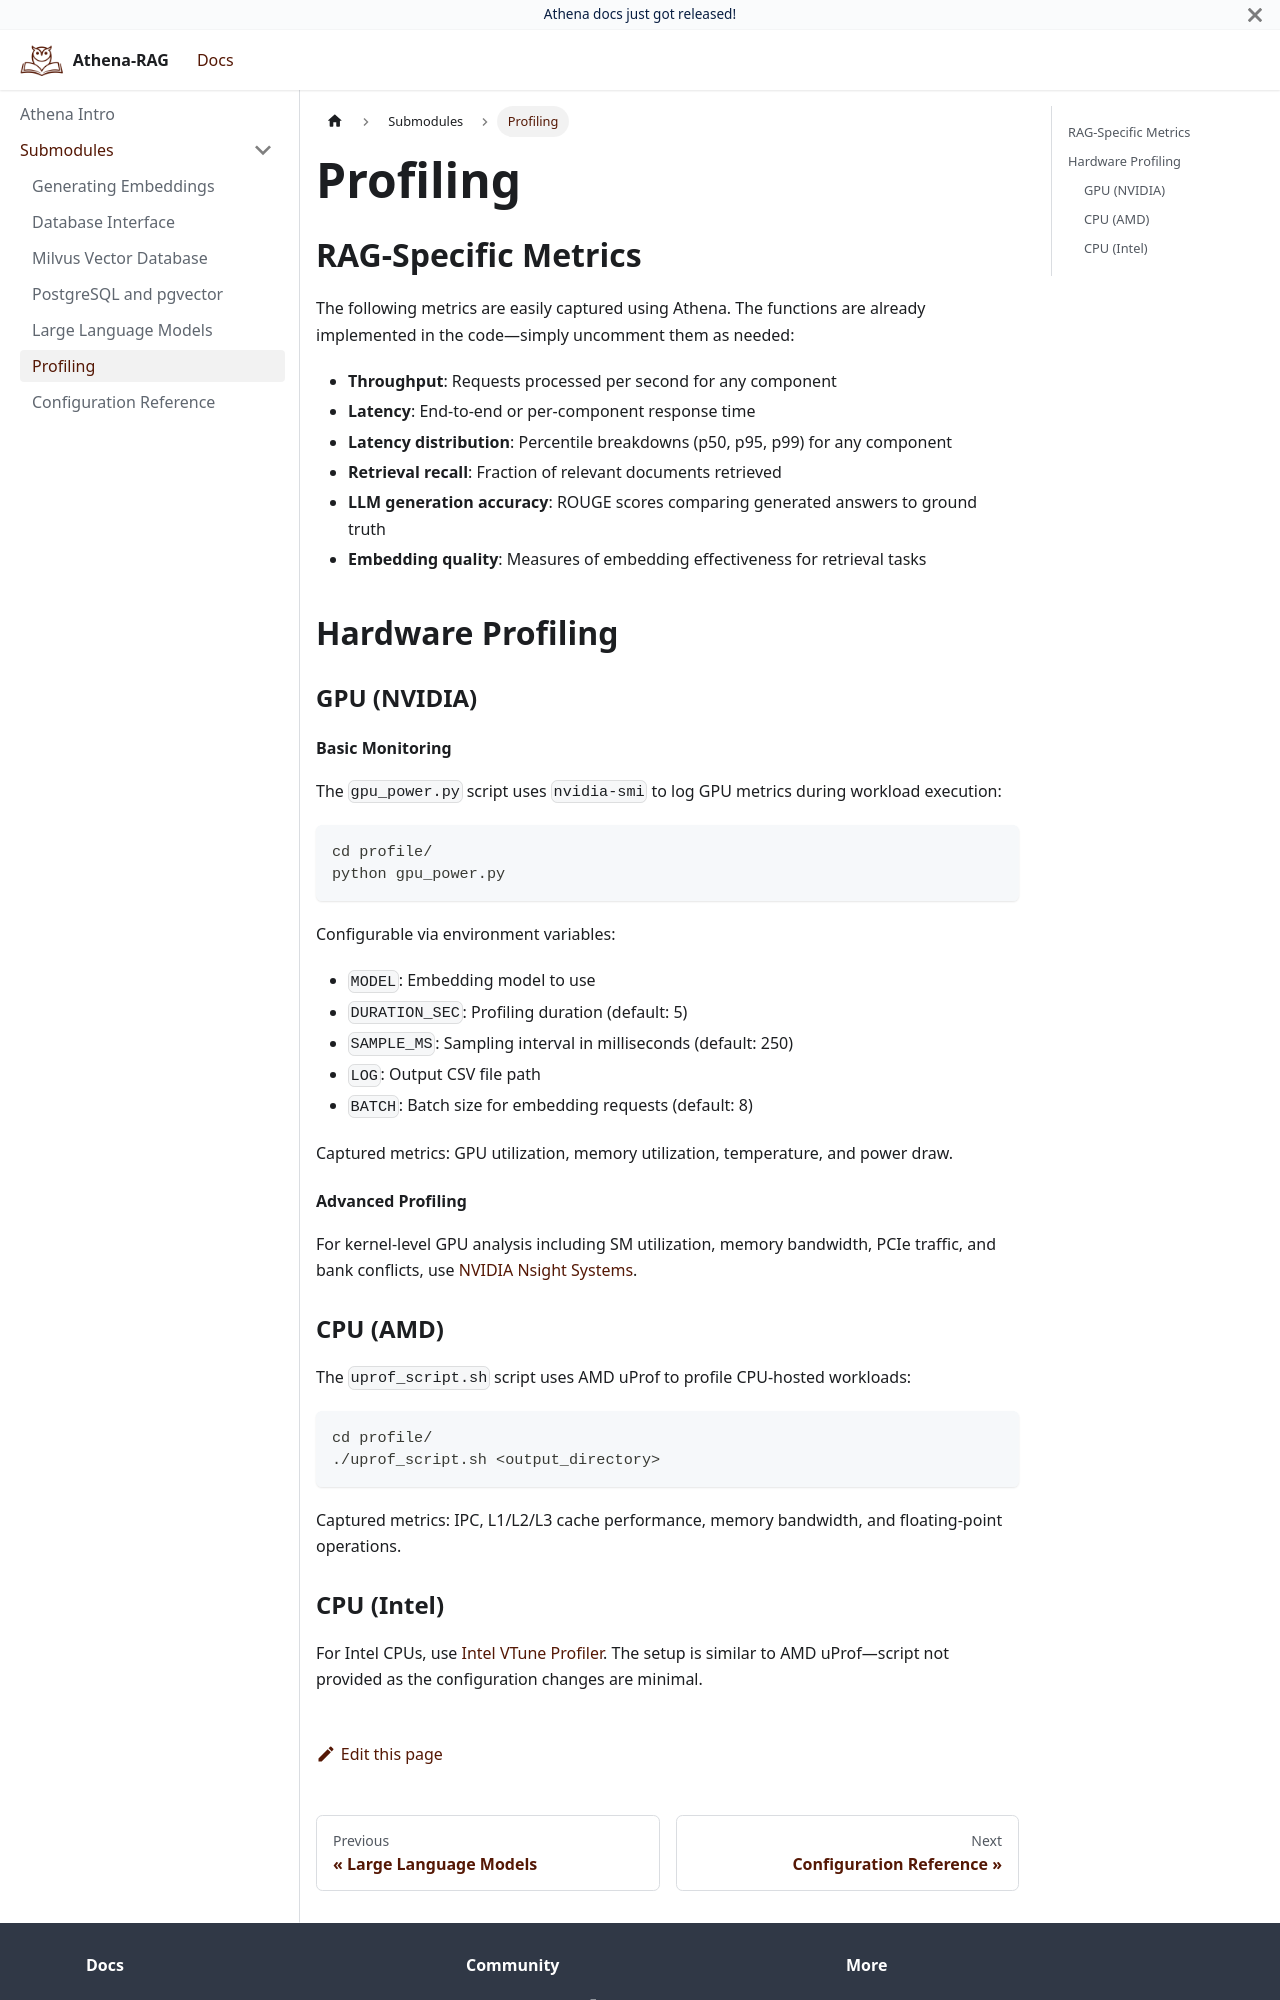

repository: Composer-Team/athena · page: docs/submodules/Profiling.html · generator: docusaurus

---
title: Profiling
sidebar_position: 6
---

# Profiling

## RAG-Specific Metrics

The following metrics are easily captured using Athena. The functions are already implemented in the code—simply uncomment them as needed:

- **Throughput**: Requests processed per second for any component
- **Latency**: End-to-end or per-component response time
- **Latency distribution**: Percentile breakdowns (p50, p95, p99) for any component
- **Retrieval recall**: Fraction of relevant documents retrieved
- **LLM generation accuracy**: ROUGE scores comparing generated answers to ground truth
- **Embedding quality**: Measures of embedding effectiveness for retrieval tasks

## Hardware Profiling

### GPU (NVIDIA)

#### Basic Monitoring

The `gpu_power.py` script uses `nvidia-smi` to log GPU metrics during workload execution:

```bash
cd profile/
python gpu_power.py
```

Configurable via environment variables:
- `MODEL`: Embedding model to use
- `DURATION_SEC`: Profiling duration (default: 5)
- `SAMPLE_MS`: Sampling interval in milliseconds (default: 250)
- `LOG`: Output CSV file path
- `BATCH`: Batch size for embedding requests (default: 8)

Captured metrics: GPU utilization, memory utilization, temperature, and power draw.

#### Advanced Profiling

For kernel-level GPU analysis including SM utilization, memory bandwidth, PCIe traffic, and bank conflicts, use [NVIDIA Nsight Systems](https://developer.nvidia.com/nsight-systems).

### CPU (AMD)

The `uprof_script.sh` script uses AMD uProf to profile CPU-hosted workloads:

```bash
cd profile/
./uprof_script.sh <output_directory>
```

Captured metrics: IPC, L1/L2/L3 cache performance, memory bandwidth, and floating-point operations.
